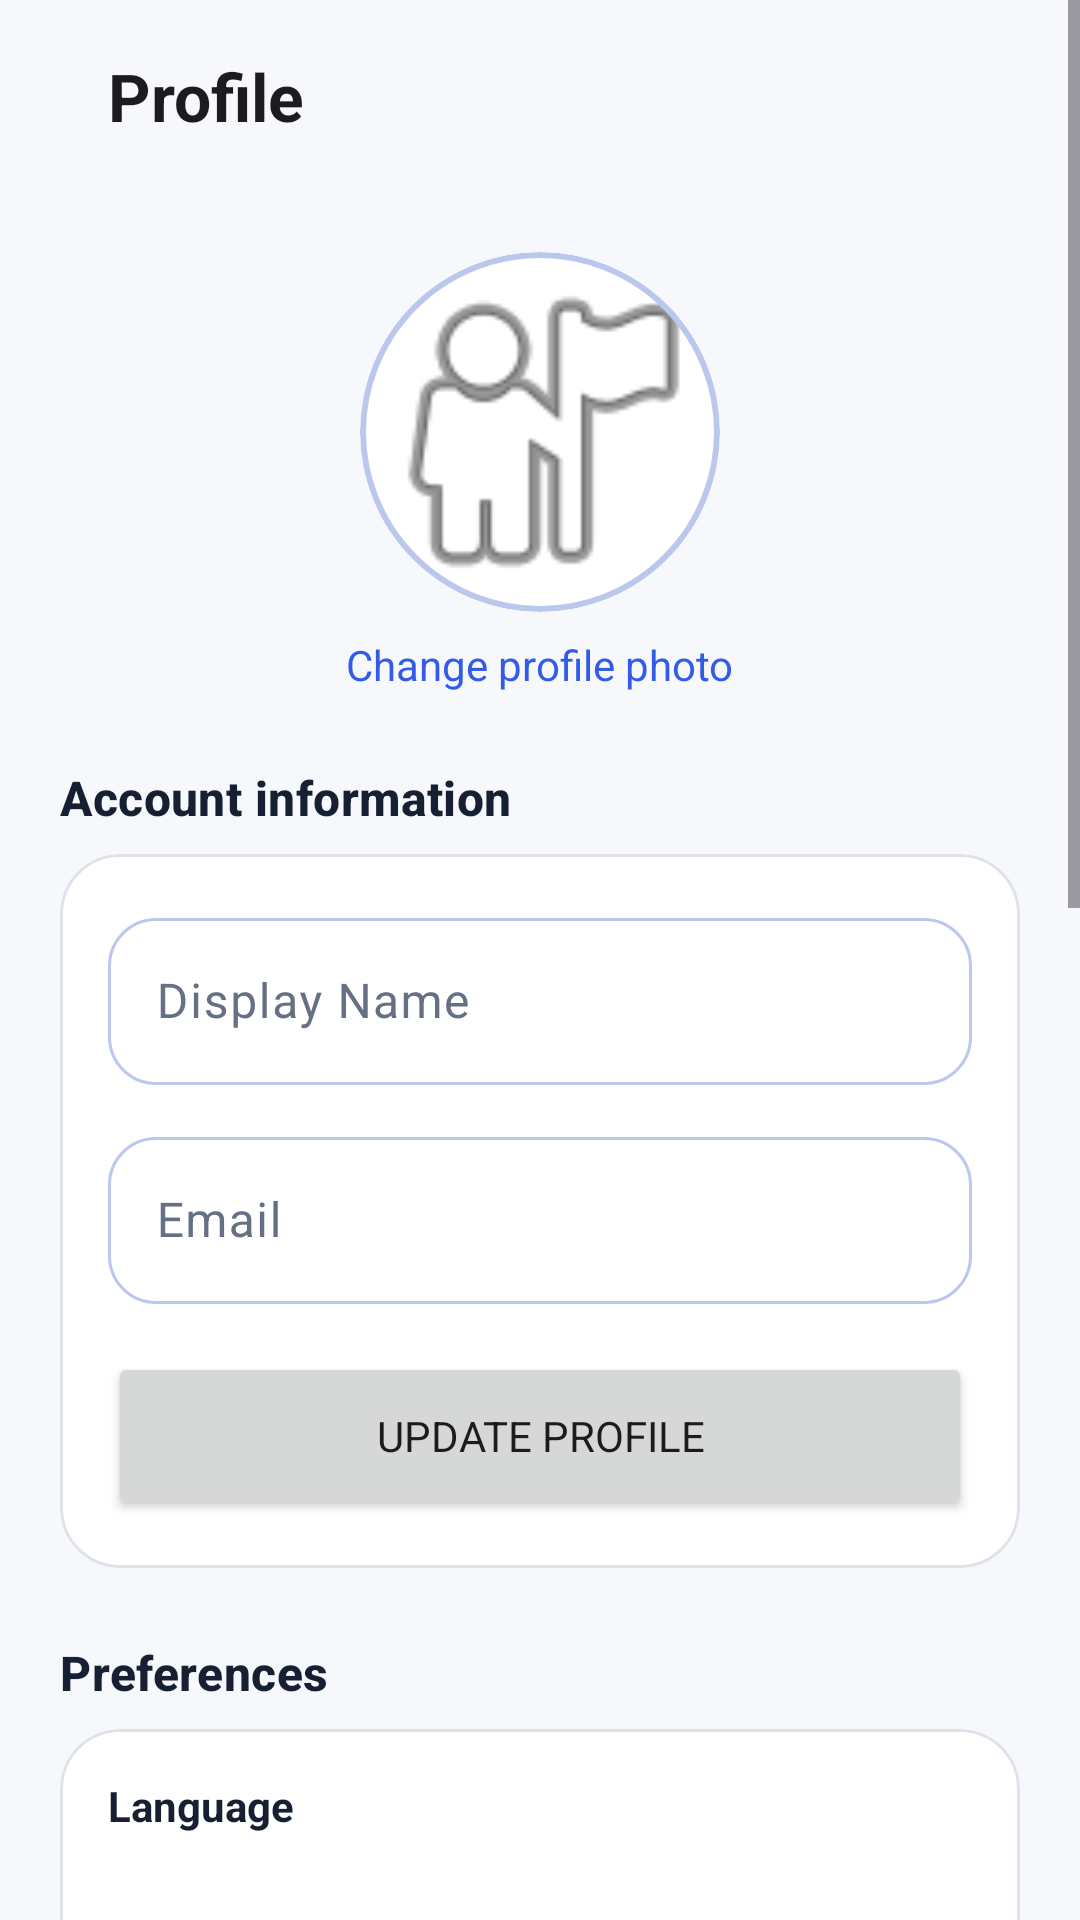

Layout XML and referenced resources for this Android screen:
<!-- AndroidManifest.xml: application theme Theme.MyApplication -->
<!-- res/layout/activity_profile.xml -->
<?xml version="1.0" encoding="utf-8"?>
<ScrollView xmlns:android="http://schemas.android.com/apk/res/android"
    xmlns:app="http://schemas.android.com/apk/res-auto"
    xmlns:tools="http://schemas.android.com/tools"
    android:layout_width="match_parent"
    android:layout_height="match_parent"
    android:background="@drawable/glass_activity_background"
    android:fillViewport="true"
    tools:context=".ProfileActivity">

    <LinearLayout
        android:layout_width="match_parent"
        android:layout_height="wrap_content"
        android:orientation="vertical"
        android:paddingStart="20dp"
        android:paddingEnd="20dp"
        android:paddingBottom="32dp">

        <androidx.appcompat.widget.Toolbar
            android:id="@+id/profile_toolbar"
            android:layout_width="match_parent"
            android:layout_height="?attr/actionBarSize"
            app:title="@string/profile" />

        <com.google.android.material.card.MaterialCardView
            android:id="@+id/profile_image_card"
            android:layout_width="120dp"
            android:layout_height="120dp"
            android:layout_gravity="center_horizontal"
            android:layout_marginTop="20dp"
            android:clickable="true"
            android:focusable="true"
            android:foreground="?attr/selectableItemBackground"
            app:cardCornerRadius="60dp"
            app:cardElevation="0dp"
            app:strokeColor="@color/glass_stroke_strong"
            app:strokeWidth="2dp">

            <FrameLayout
                android:layout_width="match_parent"
                android:layout_height="match_parent">

                <ImageView
                    android:id="@+id/profile_image"
                    android:layout_width="match_parent"
                    android:layout_height="match_parent"
                    android:contentDescription="@string/change_profile_photo"
                    android:scaleType="centerCrop"
                    android:src="@android:drawable/ic_menu_myplaces" />

                <ProgressBar
                    android:id="@+id/profile_image_progress"
                    android:layout_width="36dp"
                    android:layout_height="36dp"
                    android:layout_gravity="center"
                    android:visibility="gone"
                    tools:visibility="visible" />
            </FrameLayout>
        </com.google.android.material.card.MaterialCardView>

        <TextView
            android:layout_width="wrap_content"
            android:layout_height="wrap_content"
            android:layout_gravity="center_horizontal"
            android:layout_marginTop="8dp"
            android:text="@string/change_profile_photo"
            android:textColor="@color/colorPrimary"
            android:textSize="14sp" />

        <TextView
            style="@style/ProfileSectionTitle"
            android:text="@string/account_information" />

        <com.google.android.material.card.MaterialCardView
            style="@style/ProfileSectionCard">

            <LinearLayout
                android:layout_width="match_parent"
                android:layout_height="wrap_content"
                android:orientation="vertical"
                android:padding="16dp">

                <com.google.android.material.textfield.TextInputLayout
                    android:id="@+id/name_layout"
                    style="@style/ModernInput"
                    android:layout_width="match_parent"
                    android:layout_height="wrap_content">

                    <com.google.android.material.textfield.TextInputEditText
                        android:id="@+id/name_edit_text"
                        android:layout_width="match_parent"
                        android:layout_height="wrap_content"
                        android:hint="@string/display_name"
                        android:inputType="textPersonName"
                        android:maxLength="50"
                        android:singleLine="true" />
                </com.google.android.material.textfield.TextInputLayout>

                <com.google.android.material.textfield.TextInputLayout
                    android:id="@+id/email_layout_profile"
                    style="@style/ModernInput"
                    android:layout_width="match_parent"
                    android:layout_height="wrap_content"
                    android:layout_marginTop="12dp">

                    <com.google.android.material.textfield.TextInputEditText
                        android:id="@+id/email_edit_text_profile"
                        android:layout_width="match_parent"
                        android:layout_height="wrap_content"
                        android:enabled="false"
                        android:hint="@string/email"
                        android:inputType="textEmailAddress" />
                </com.google.android.material.textfield.TextInputLayout>

                <Button
                    android:id="@+id/update_profile_button"
                    android:layout_width="match_parent"
                    android:layout_height="56dp"
                    android:layout_marginTop="16dp"
                    android:text="@string/update_profile" />
            </LinearLayout>
        </com.google.android.material.card.MaterialCardView>

        <TextView
            style="@style/ProfileSectionTitle"
            android:text="@string/preferences" />

        <com.google.android.material.card.MaterialCardView
            style="@style/ProfileSectionCard">

            <LinearLayout
                android:layout_width="match_parent"
                android:layout_height="wrap_content"
                android:orientation="vertical"
                android:padding="16dp">

                <TextView
                    android:id="@+id/language_label"
                    android:layout_width="wrap_content"
                    android:layout_height="wrap_content"
                    android:text="@string/language"
                    android:textColor="@color/text_primary"
                    android:textStyle="bold" />

                <Spinner
                    android:id="@+id/language_spinner_profile"
                    android:layout_width="match_parent"
                    android:layout_height="52dp"
                    android:layout_marginTop="8dp"
                    android:background="@drawable/abc_spinner_textfield_background_material" />

                <TextView
                    android:layout_width="wrap_content"
                    android:layout_height="wrap_content"
                    android:layout_marginTop="18dp"
                    android:text="@string/appearance"
                    android:textColor="@color/text_primary"
                    android:textStyle="bold" />

                <com.google.android.material.button.MaterialButtonToggleGroup
                    android:id="@+id/theme_toggle_group"
                    android:layout_width="match_parent"
                    android:layout_height="wrap_content"
                    android:layout_marginTop="8dp"
                    app:selectionRequired="true"
                    app:singleSelection="true">

                    <Button
                        android:id="@+id/theme_light_button"
                        style="@style/ModernOutlinedButton"
                        android:layout_width="0dp"
                        android:layout_height="wrap_content"
                        android:layout_weight="1"
                        android:text="@string/light_mode" />

                    <Button
                        android:id="@+id/theme_dark_button"
                        style="@style/ModernOutlinedButton"
                        android:layout_width="0dp"
                        android:layout_height="wrap_content"
                        android:layout_weight="1"
                        android:text="@string/dark_mode" />
                </com.google.android.material.button.MaterialButtonToggleGroup>
            </LinearLayout>
        </com.google.android.material.card.MaterialCardView>

        <TextView
            style="@style/ProfileSectionTitle"
            android:text="@string/account_and_privacy" />

        <com.google.android.material.card.MaterialCardView
            style="@style/ProfileSectionCard">

            <LinearLayout
                android:layout_width="match_parent"
                android:layout_height="wrap_content"
                android:orientation="vertical"
                android:padding="12dp">

                <Button
                    android:id="@+id/change_password_button"
                    style="@style/ModernOutlinedButton"
                    android:layout_width="match_parent"
                    android:layout_height="wrap_content"
                    android:text="@string/change_password" />

                <Button
                    android:id="@+id/bitwise_plus_button"
                    style="@style/ModernOutlinedButton"
                    android:layout_width="match_parent"
                    android:layout_height="wrap_content"
                    android:layout_marginTop="10dp"
                    android:text="@string/bitwise_plus" />

                <Button
                    android:id="@+id/privacy_policy_button"
                    style="@style/ModernOutlinedButton"
                    android:layout_width="match_parent"
                    android:layout_height="wrap_content"
                    android:layout_marginTop="10dp"
                    android:text="@string/privacy_policy" />

                <Button
                    android:id="@+id/clear_cached_data_button"
                    style="@style/ModernOutlinedButton"
                    android:layout_width="match_parent"
                    android:layout_height="wrap_content"
                    android:layout_marginTop="10dp"
                    android:text="@string/clear_cached_data" />

                <TextView
                    android:id="@+id/health_disclaimer_text"
                    android:layout_width="match_parent"
                    android:layout_height="wrap_content"
                    android:layout_marginTop="14dp"
                    android:padding="8dp"
                    android:text="@string/health_disclaimer"
                    android:textColor="@color/text_secondary"
                    android:textSize="13sp" />
            </LinearLayout>
        </com.google.android.material.card.MaterialCardView>

        <TextView
            style="@style/ProfileSectionTitle"
            android:text="@string/session" />

        <com.google.android.material.card.MaterialCardView
            style="@style/ProfileSectionCard">

            <LinearLayout
                android:layout_width="match_parent"
                android:layout_height="wrap_content"
                android:orientation="vertical"
                android:padding="8dp">

                <Button
                    android:id="@+id/logout_button"
                    style="@style/ModernTextButton"
                    android:layout_width="match_parent"
                    android:layout_height="wrap_content"
                    android:text="@string/log_out" />

                <Button
                    android:id="@+id/delete_account_button"
                    style="@style/ModernTextButton"
                    android:layout_width="match_parent"
                    android:layout_height="wrap_content"
                    android:text="@string/delete_account"
                    android:textColor="@color/destructive_action" />
            </LinearLayout>
        </com.google.android.material.card.MaterialCardView>
    </LinearLayout>
</ScrollView>
<!-- resources referenced by this layout -->
<resources>
  <color name="colorPrimary">#315BE8</color>
  <color name="destructive_action">#B91C1C</color>
  <color name="glass_stroke_strong">#BCC7EE</color>
  <color name="text_primary">#172033</color>
  <color name="text_secondary">#667085</color>
  <!-- drawable glass_activity_background (drawable) -->
  <shape xmlns:android="http://schemas.android.com/apk/res/android"><solid android:color="@color/background_light"/><corners android:radius="16dp"/></shape>
  <string name="account_and_privacy">Account and privacy</string>
  <string name="account_information">Account information</string>
  <string name="appearance">Appearance</string>
  <string name="bitwise_plus">Bitwise Plus</string>
  <string name="change_password">Change Password</string>
  <string name="change_profile_photo">Change profile photo</string>
  <string name="clear_cached_data">Clear cached data</string>
  <string name="dark_mode">Dark</string>
  <string name="delete_account">Delete Account</string>
  <string name="display_name">Display Name</string>
  <string name="email">Email</string>
  <string name="health_disclaimer">Food and ingredient guidance is for general informational purposes only. It is not medical advice and must not be used to diagnose, treat, or prevent a condition. Ask a qualified healthcare professional about allergies, medical diets, or individual health concerns.</string>
  <string name="language">Language</string>
  <string name="light_mode">Light</string>
  <string name="log_out">Log Out</string>
  <string name="preferences">Preferences</string>
  <string name="privacy_policy">Privacy Policy</string>
  <string name="profile">Profile</string>
  <string name="session">Session</string>
  <string name="update_profile">Update Profile</string>
  <style name="ModernInput" parent="Widget.Material3.TextInputLayout.OutlinedBox">
          <item name="boxCornerRadiusTopStart">16dp</item>
          <item name="boxCornerRadiusTopEnd">16dp</item>
          <item name="boxCornerRadiusBottomStart">16dp</item>
          <item name="boxCornerRadiusBottomEnd">16dp</item>
      </style>
  <style name="ModernOutlinedButton" parent="Widget.Material3.Button.OutlinedButton">
          <item name="cornerRadius">16dp</item>
          <item name="android:minHeight">48dp</item>
          <item name="android:textAllCaps">false</item>
      </style>
  <style name="ModernTextButton" parent="Widget.Material3.Button.TextButton">
          <item name="cornerRadius">16dp</item>
          <item name="android:minHeight">48dp</item>
          <item name="android:textAllCaps">false</item>
      </style>
  <style name="ProfileSectionTitle" parent="TextAppearance.Material3.TitleMedium">
          <item name="android:layout_width">match_parent</item>
          <item name="android:layout_height">wrap_content</item>
          <item name="android:layout_marginTop">24dp</item>
          <item name="android:layout_marginBottom">8dp</item>
          <item name="android:textColor">@color/text_primary</item>
          <item name="android:textStyle">bold</item>
      </style>
  <color name="background_light">#F6F8FC</color>
  <color name="glass_panel">#FFFFFF</color>
  <color name="glass_stroke">#DFE2E9</color>
  <style name="ModernButton" parent="Widget.Material3.Button">
          <item name="cornerRadius">16dp</item>
          <item name="android:minHeight">48dp</item>
          <item name="android:textAllCaps">false</item>
          <item name="android:fontFamily">sans-serif-medium</item>
      </style>
  <color name="white">#FFFFFF</color>
  <color name="ai_accent">#315BE8</color>
  <color name="glass_chip">#E9EDFF</color>
  <color name="surface">#FFFFFF</color>
  <color name="glass_panel_soft">#F6F8FC</color>
  <style name="ModernTitleLarge" parent="TextAppearance.Material3.TitleLarge">
          <item name="android:textStyle">bold</item>
          <item name="android:letterSpacing">0</item>
      </style>
</resources>
